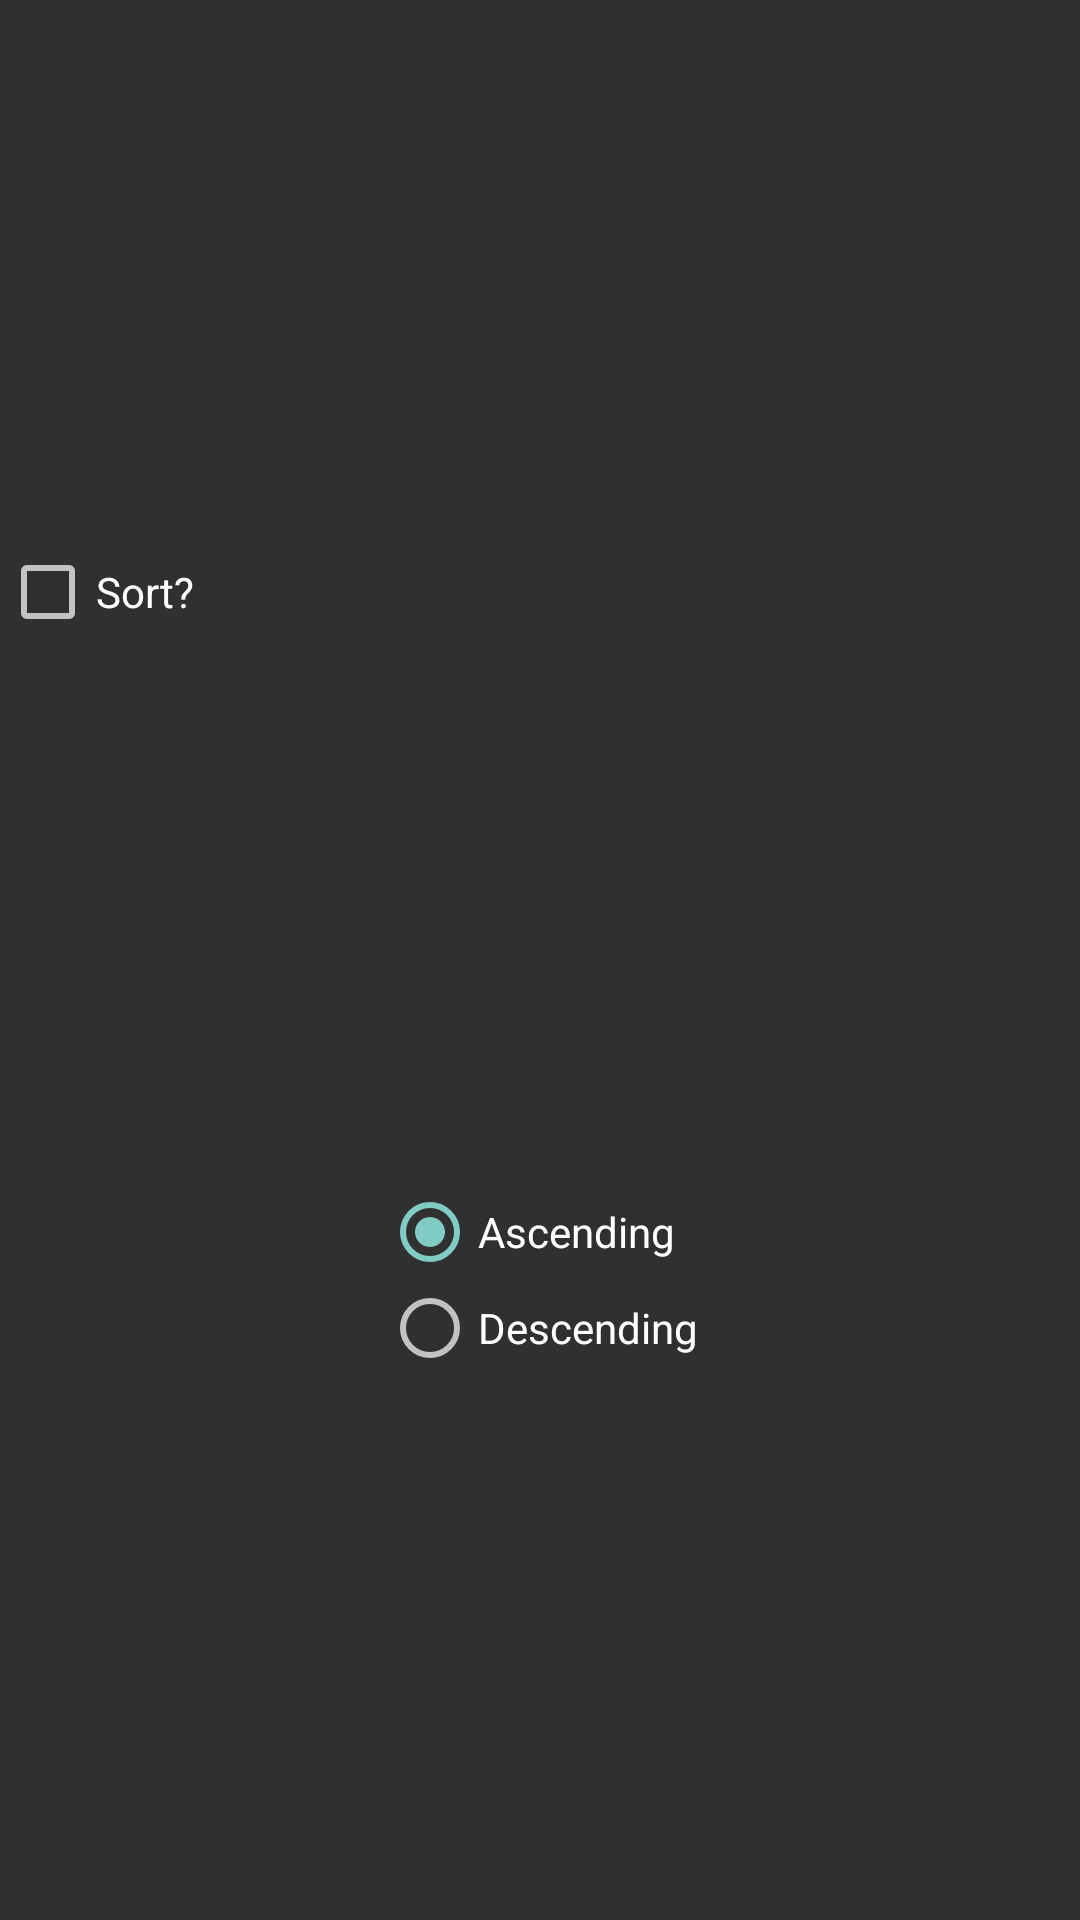

Android layout source for this screen:
<!-- AndroidManifest.xml: application theme Theme.MaterialComponents.NoActionBar.Bridge -->
<!-- res/layout/sort_view.xml -->
<?xml version="1.0" encoding="utf-8"?>
<androidx.constraintlayout.widget.ConstraintLayout xmlns:android="http://schemas.android.com/apk/res/android"
    android:layout_width="wrap_content"
    android:layout_height="wrap_content"
    xmlns:app="http://schemas.android.com/apk/res-auto">

    <CheckBox
        android:layout_width="wrap_content"
        android:layout_height="wrap_content"
        android:text="@string/sort"
        app:layout_constraintStart_toStartOf="parent"
        app:layout_constraintTop_toTopOf="parent"
        app:layout_constraintBottom_toTopOf="@id/group"
        android:id="@+id/sort"/>
    <RadioGroup
        android:layout_width="wrap_content"
        android:layout_height="wrap_content"
        android:id="@+id/group"
        android:checkedButton="@id/ascending"
        app:layout_constraintTop_toBottomOf="@id/sort"
        app:layout_constraintStart_toStartOf="parent"
        app:layout_constraintEnd_toEndOf="parent"
        app:layout_constraintBottom_toBottomOf="parent">
        <RadioButton
            android:layout_width="wrap_content"
            android:layout_height="wrap_content"
            android:id="@+id/ascending"
            android:text="@string/ascending"
            />
        <RadioButton
            android:layout_width="wrap_content"
            android:layout_height="wrap_content"
            android:id="@+id/descending"
            android:text="@string/descending"
            />
    </RadioGroup>

</androidx.constraintlayout.widget.ConstraintLayout>
<!-- resources referenced by this layout -->
<resources>
  <string name="ascending">Ascending</string>
  <string name="descending">Descending</string>
  <string name="sort">Sort?</string>
</resources>
